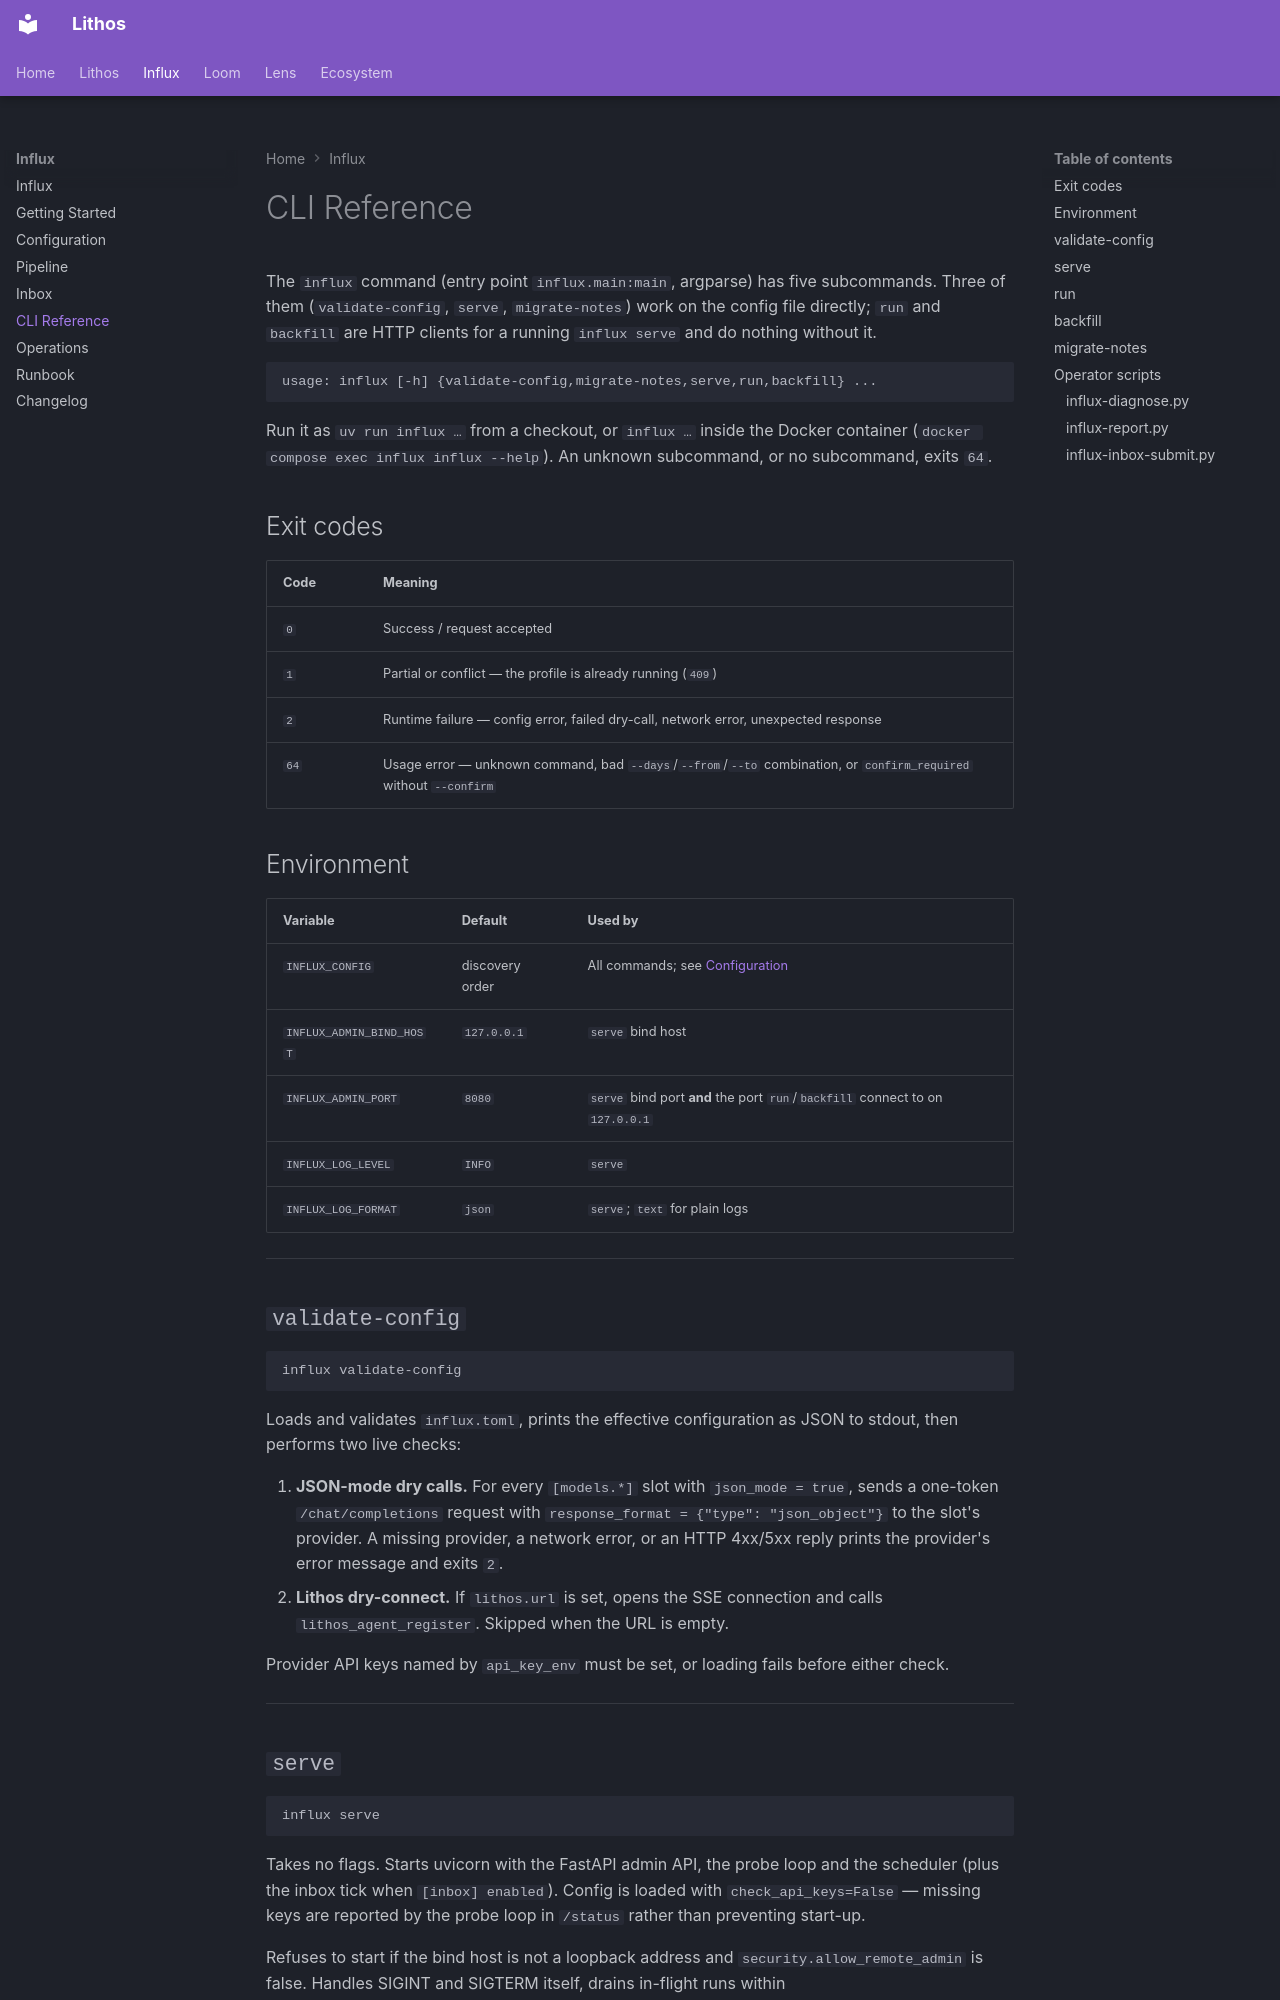

repository: agent-lore/lithos-docs · page: influx/cli/index.html · generator: mkdocs

# CLI Reference

The `influx` command (entry point `influx.main:main`, argparse) has five subcommands. Three of them (`validate-config`, `serve`, `migrate-notes`) work on the config file directly; `run` and `backfill` are HTTP clients for a running `influx serve` and do nothing without it.

```
usage: influx [-h] {validate-config,migrate-notes,serve,run,backfill} ...
```

Run it as `uv run influx …` from a checkout, or `influx …` inside the Docker container (`docker compose exec influx influx --help`). An unknown subcommand, or no subcommand, exits `64`.

## Exit codes

| Code | Meaning |
|------|---------|
| `0` | Success / request accepted |
| `1` | Partial or conflict — the profile is already running (`409`) |
| `2` | Runtime failure — config error, failed dry-call, network error, unexpected response |
| `64` | Usage error — unknown command, bad `--days`/`--from`/`--to` combination, or `confirm_required` without `--confirm` |

## Environment

| Variable | Default | Used by |
|----------|---------|---------|
| `INFLUX_CONFIG` | discovery order | All commands; see [Configuration](configuration.md#discovery-and-precedence) |
| `INFLUX_ADMIN_BIND_HOST` | `127.0.0.1` | `serve` bind host |
| `INFLUX_ADMIN_PORT` | `8080` | `serve` bind port **and** the port `run`/`backfill` connect to on `127.0.0.1` |
| `INFLUX_LOG_LEVEL` | `INFO` | `serve` |
| `INFLUX_LOG_FORMAT` | `json` | `serve`; `text` for plain logs |

---

## `validate-config`

```bash
influx validate-config
```

Loads and validates `influx.toml`, prints the effective configuration as JSON to stdout, then performs two live checks:

1. **JSON-mode dry calls.** For every `[models.*]` slot with `json_mode = true`, sends a one-token `/chat/completions` request with `response_format = {"type": "json_object"}` to the slot's provider. A missing provider, a network error, or an HTTP 4xx/5xx reply prints the provider's error message and exits `2`.
2. **Lithos dry-connect.** If `lithos.url` is set, opens the SSE connection and calls `lithos_agent_register`. Skipped when the URL is empty.

Provider API keys named by `api_key_env` must be set, or loading fails before either check.

---
